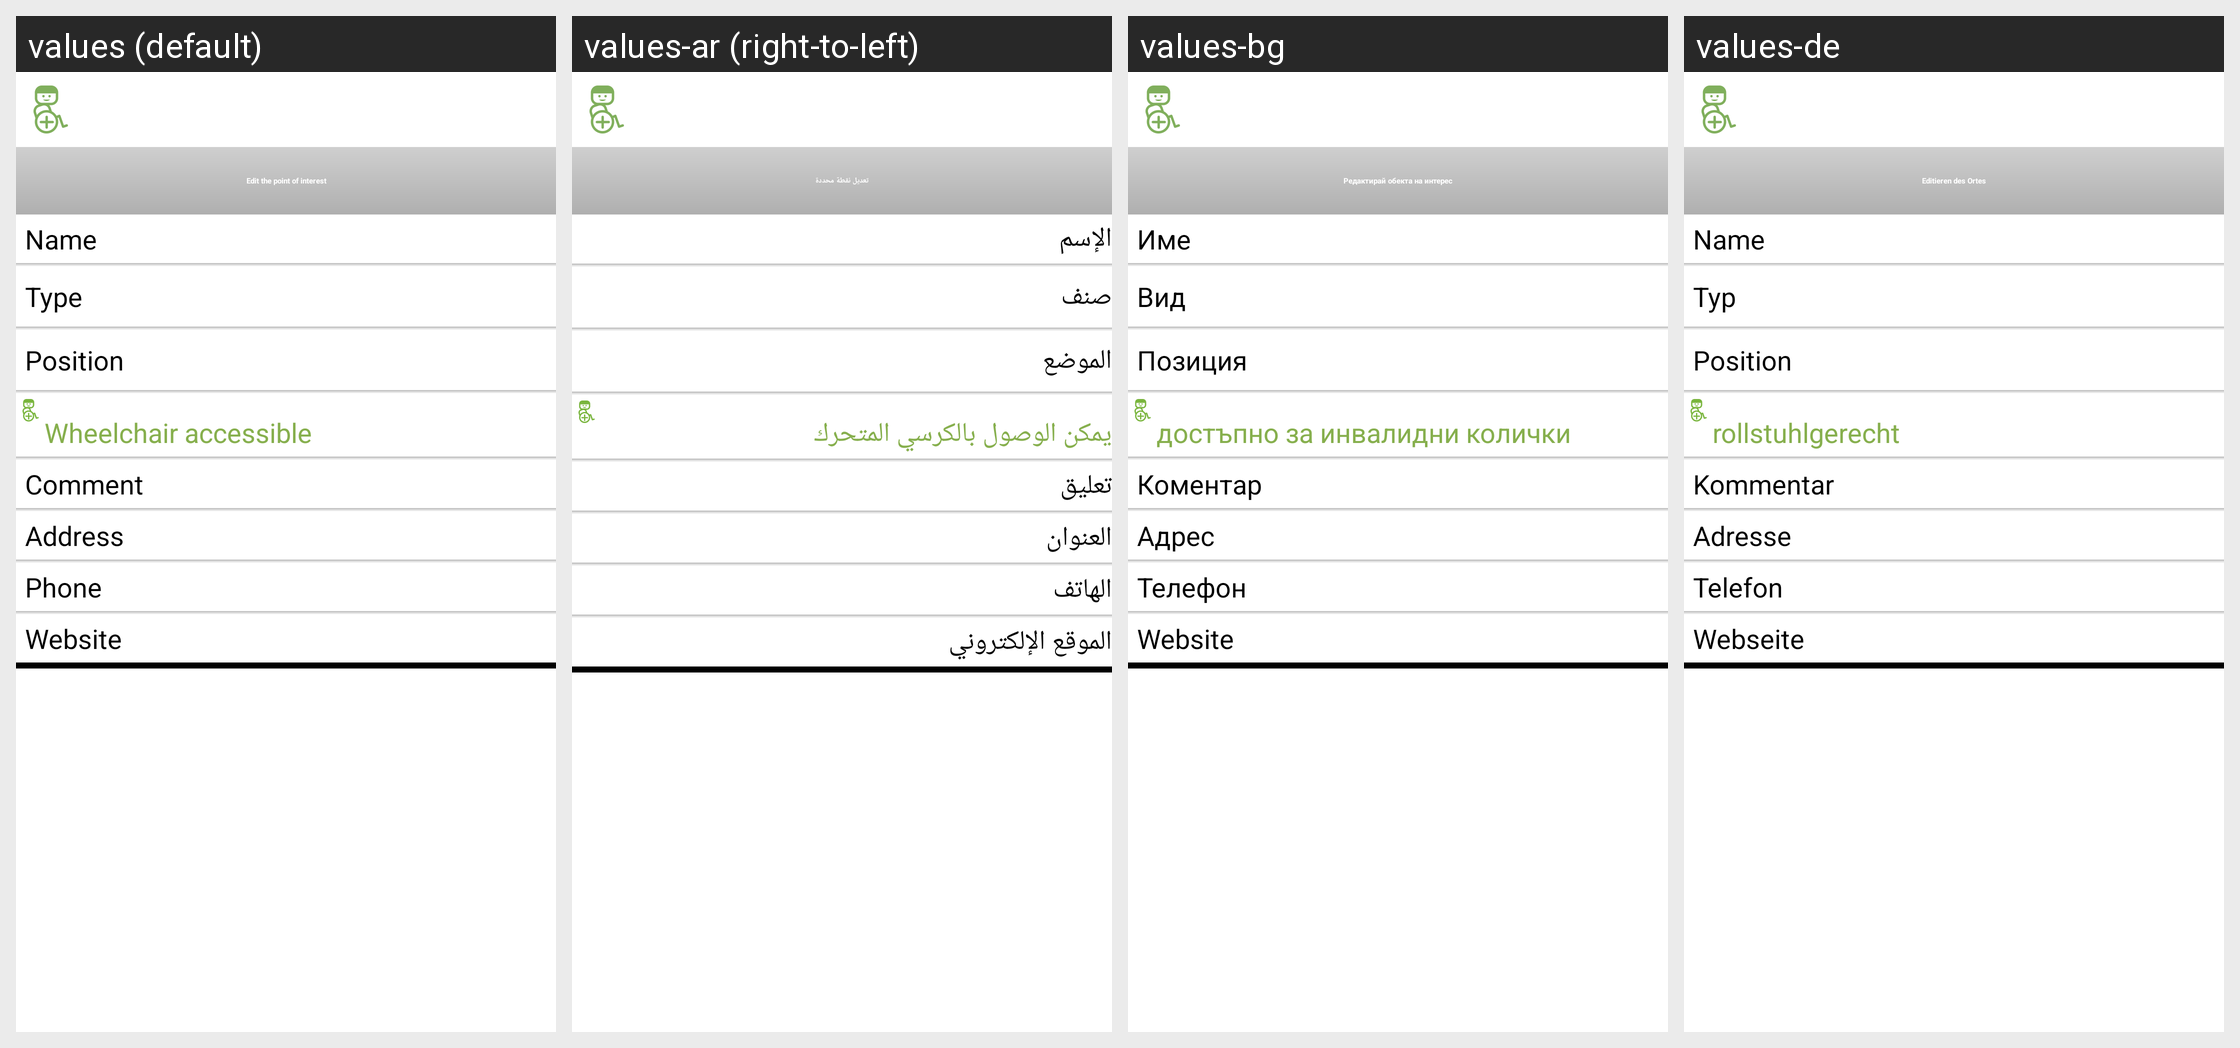

For this localized Android screen grid, give each drawn string resource with its value in every locale shown.
Android screen res/layout/activity_detail_editable.xml rendered under 4 locales, left to right: values (default), values-ar (right-to-left), values-bg, values-de. Device: Nexus 5 (rendered at 1080×1920; each locale shown at half size, 540×960, under a caption strip naming it); theme Theme.wheelmap_fixed.
Other locales in the repository, not shown: values-ca, values-da, values-es, values-fr, values-it, values-ja, values-ko, values-nb, values-nn, values-pl, values-ro, values-ru, values-sk, values-uk.
Strings drawn on this screen, with the default value and each locale's value (text and hints the layout hard-codes, and strings that could not be matched under every locale, appear in the picture but are not listed):

poi_property_name
  values: Name
  values-ar: الإسم
  values-bg: Име
  values-de: Name

poi_property_nodetype
  values: Type
  values-ar: صنف
  values-bg: Вид
  values-de: Typ

poi_property_position
  values: Position
  values-ar: الموضع
  values-bg: Позиция
  values-de: Position

ws_enabled_title
  values: Wheelchair accessible
  values-ar: يمكن الوصول بالكرسي المتحرك
  values-bg: достъпно за инвалидни колички
  values-de: rollstuhlgerecht

poi_property_comment
  values: Comment
  values-ar: تعليق
  values-bg: Коментар
  values-de: Kommentar

poi_property_address
  values: Address
  values-ar: العنوان
  values-bg: Адрес
  values-de: Adresse

poi_property_phone
  values: Phone
  values-ar: الهاتف
  values-bg: Телефон
  values-de: Telefon

poi_property_website
  values: Website
  values-ar: الموقع الإلكتروني
  values-bg: Website
  values-de: Webseite

title_pois_detail_edit
  values: Edit the point of interest
  values-ar: تعديل نقطة محددة
  values-bg: Редактирай обекта на интерес
  values-de: Editieren des Ortes
